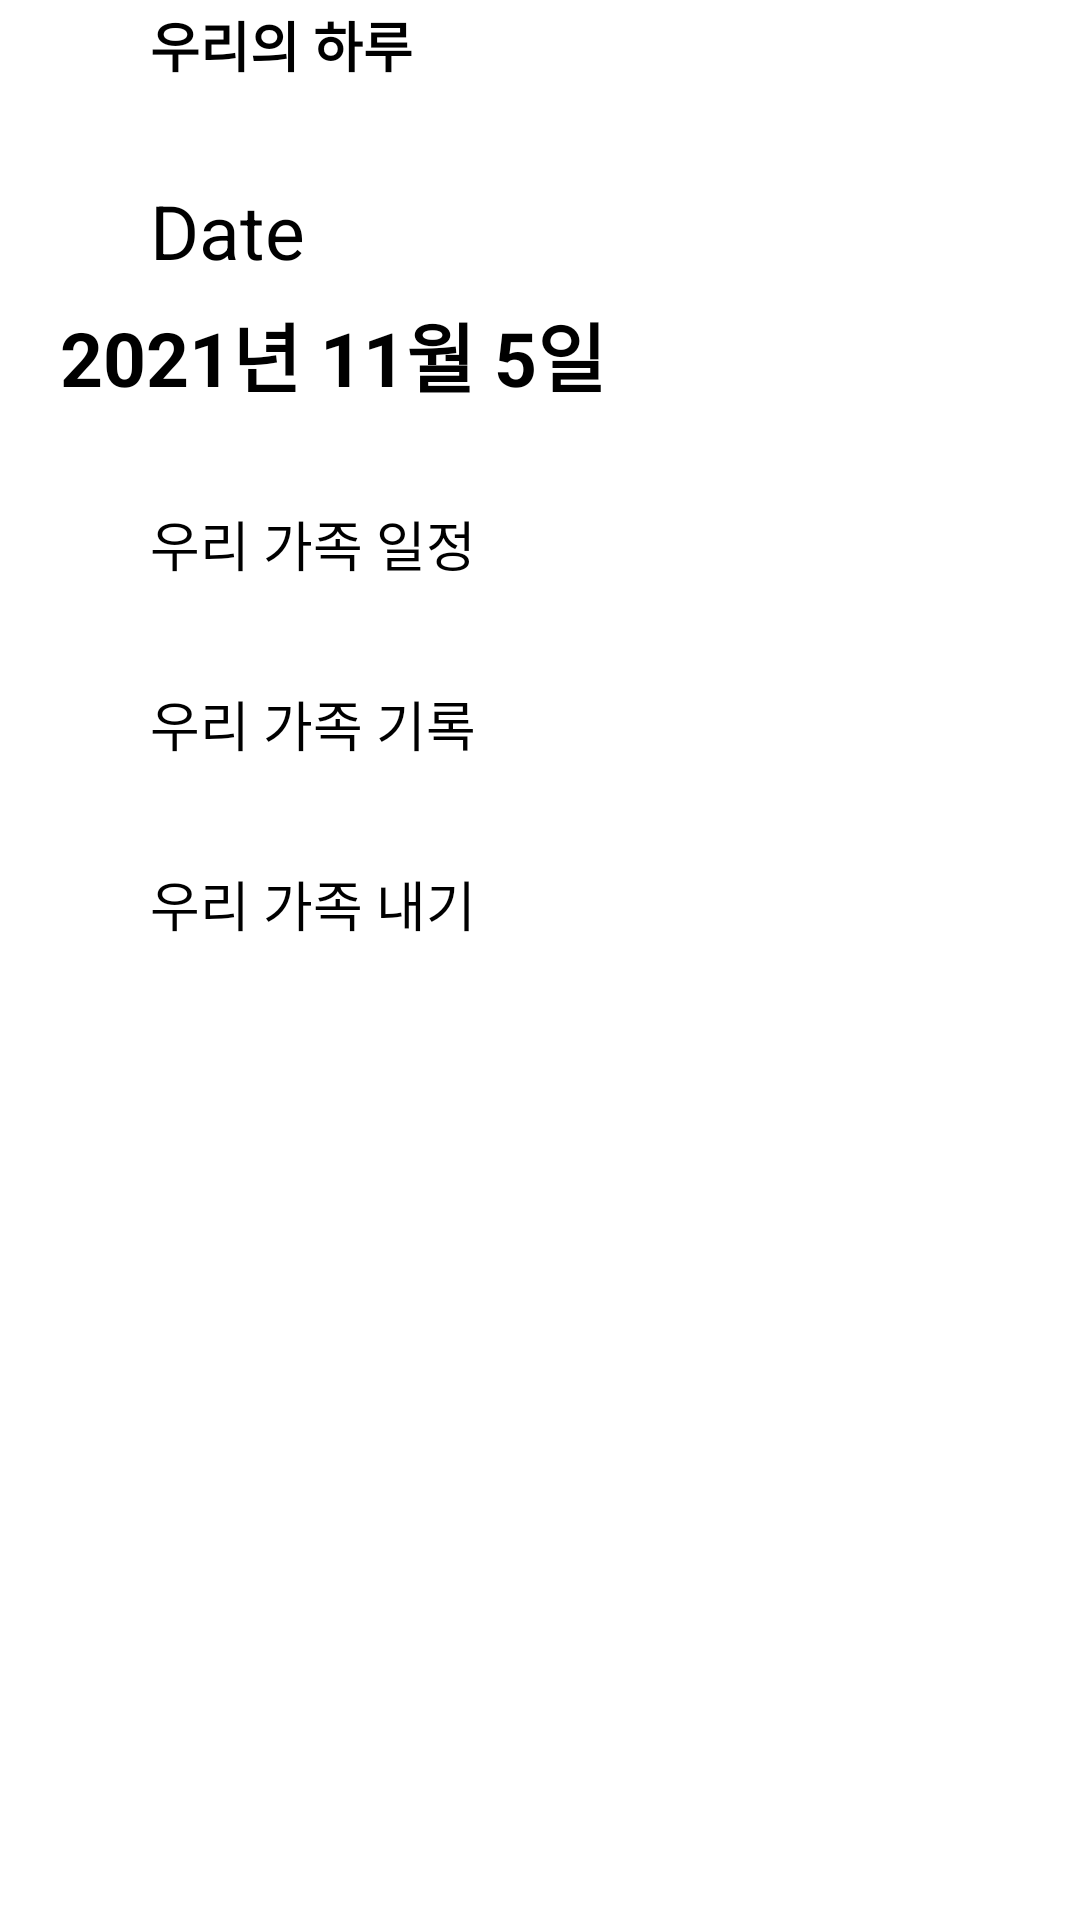

Produce the Android XML layout that renders to this screen, including the resource entries it uses.
<!-- AndroidManifest.xml: application theme Theme.DoranDoran -->
<!-- res/layout/cal_day.xml -->
<?xml version="1.0" encoding="utf-8"?>
<LinearLayout xmlns:android="http://schemas.android.com/apk/res/android"
    xmlns:app="http://schemas.android.com/apk/res-auto"
    xmlns:tools="http://schemas.android.com/tools"
    android:layout_width="match_parent"
    android:layout_height="match_parent"
    android:orientation="vertical"
    tools:context=".Cal_DayActivity">

    <ScrollView
        android:layout_width="match_parent"
        android:layout_height="match_parent">
        <LinearLayout
            android:layout_width="match_parent"
            android:layout_height="match_parent"
            android:orientation="vertical">


            <LinearLayout
                android:layout_width="match_parent"
                android:layout_height="wrap_content"
                android:orientation="horizontal">

                <ImageView
                    android:layout_width="30dp"
                    android:layout_height="30dp"
                    android:background="@mipmap/ic_launcher_round">

                </ImageView>
                <TextView
                    android:layout_width="wrap_content"
                    android:layout_height="match_parent"
                    android:text="우리의 하루"
                    android:textColor="@color/black"
                    android:textSize="18dp"
                    android:textStyle="bold"
                    android:gravity="center"
                    android:layout_marginLeft="20dp"
                    >

                </TextView>
            </LinearLayout>




            <LinearLayout
                android:layout_width="match_parent"
                android:layout_height="wrap_content"
                android:orientation="horizontal"
                android:layout_marginTop="30dp">

                <ImageView
                    android:layout_width="30dp"
                    android:layout_height="30dp"
                    android:background="@mipmap/ic_launcher_round">

                </ImageView>
                <TextView
                    android:layout_width="wrap_content"
                    android:layout_height="match_parent"
                    android:text="Date"
                    android:textColor="@color/black"
                    android:textSize="25dp"
                    android:gravity="center"
                    android:layout_marginLeft="20dp"
                    >

                </TextView>
            </LinearLayout>

            <LinearLayout
                android:layout_width="match_parent"
                android:layout_height="wrap_content"
                android:orientation="horizontal"
                android:layout_marginTop="10dp">

                <TextView
                    android:layout_width="wrap_content"
                    android:layout_height="match_parent"
                    android:text="2021년 11월 5일"
                    android:textColor="@color/black"
                    android:textSize="25dp"
                    android:gravity="center"
                    android:textStyle="bold"
                    android:layout_marginLeft="20dp"
                    >

                </TextView>
            </LinearLayout>


            <LinearLayout
                android:layout_width="match_parent"
                android:layout_height="wrap_content"
                android:orientation="horizontal"
                android:layout_marginTop="30dp">

                <ImageView
                    android:layout_width="30dp"
                    android:layout_height="30dp"
                    android:background="@mipmap/ic_launcher_round">
                </ImageView>
                <TextView
                    android:layout_width="wrap_content"
                    android:layout_height="match_parent"
                    android:text="우리 가족 일정"
                    android:textColor="@color/black"
                    android:textSize="18dp"
                    android:gravity="center"
                    android:layout_marginLeft="20dp"
                    >
                </TextView>
                <LinearLayout
                    android:layout_width="match_parent"
                    android:layout_height="match_parent"
                    android:orientation="horizontal"
                    android:gravity="right">
                    <ImageView
                        android:id="@+id/add_schedule_btn"
                        android:layout_width="30dp"
                        android:layout_height="30dp"
                        android:background="@mipmap/ic_launcher_round"
                        android:layout_marginRight="30dp">
                    </ImageView>
                </LinearLayout>

            </LinearLayout>

            <androidx.recyclerview.widget.RecyclerView
                android:id="@+id/recyclerview_schedule"
                android:layout_width="match_parent"
                android:layout_height="wrap_content"/>

            <LinearLayout
                android:layout_width="match_parent"
                android:layout_height="wrap_content"
                android:orientation="horizontal"
                android:layout_marginTop="30dp">

                <ImageView
                    android:layout_width="30dp"
                    android:layout_height="30dp"
                    android:background="@mipmap/ic_launcher_round">
                </ImageView>
                <TextView
                    android:layout_width="wrap_content"
                    android:layout_height="match_parent"
                    android:text="우리 가족 기록"
                    android:textColor="@color/black"
                    android:textSize="18dp"
                    android:gravity="center"
                    android:layout_marginLeft="20dp"
                    >
                </TextView>
                <LinearLayout
                    android:layout_width="match_parent"
                    android:layout_height="match_parent"
                    android:orientation="horizontal"
                    android:gravity="right">
                    <ImageView
                        android:id="@+id/add_memory_btn"
                        android:layout_width="30dp"
                        android:layout_height="30dp"
                        android:background="@mipmap/ic_launcher_round"
                        android:layout_marginRight="30dp">
                    </ImageView>
                </LinearLayout>

            </LinearLayout>

            <androidx.recyclerview.widget.RecyclerView
                android:id="@+id/recyclerview_memory"
                android:layout_width="match_parent"
                android:layout_height="wrap_content"/>

            <LinearLayout
                android:layout_width="match_parent"
                android:layout_height="wrap_content"
                android:orientation="horizontal"
                android:layout_marginTop="30dp">

                <ImageView
                    android:layout_width="30dp"
                    android:layout_height="30dp"
                    android:background="@mipmap/ic_launcher_round">
                </ImageView>
                <TextView
                    android:layout_width="wrap_content"
                    android:layout_height="match_parent"
                    android:text="우리 가족 내기"
                    android:textColor="@color/black"
                    android:textSize="18dp"
                    android:gravity="center"
                    android:layout_marginLeft="20dp"
                    >
                </TextView>
                <LinearLayout
                    android:layout_width="match_parent"
                    android:layout_height="match_parent"
                    android:orientation="horizontal"
                    android:gravity="right">
                    <ImageView
                        android:id="@+id/add_game_btn"
                        android:layout_width="30dp"
                        android:layout_height="30dp"
                        android:background="@mipmap/ic_launcher_round"
                        android:layout_marginRight="30dp">
                    </ImageView>
                </LinearLayout>

            </LinearLayout>

            <androidx.recyclerview.widget.RecyclerView
                android:id="@+id/recyclerview_game"
                android:layout_width="match_parent"
                android:layout_height="wrap_content"/>

        </LinearLayout>
    </ScrollView>
</LinearLayout>
<!-- resources referenced by this layout -->
<resources>
  <style name="Theme.DoranDoran" parent="Theme.MaterialComponents.DayNight.DarkActionBar">
          
          <item name="colorPrimary">@color/purple_500</item>
          <item name="colorPrimaryVariant">@color/purple_700</item>
          <item name="colorOnPrimary">@color/white</item>
          
          <item name="colorSecondary">@color/teal_200</item>
          <item name="colorSecondaryVariant">@color/teal_700</item>
          <item name="colorOnSecondary">@color/black</item>
          
          <item name="android:statusBarColor" tools:targetApi="l">?attr/colorPrimaryVariant</item>
          
  
          <item name="windowActionBar">false</item>
          <item name="windowNoTitle">true</item>
      </style>
  <!-- not gathered from this repository: default colours our renderer supplied (Android Studio template values) -->
  <color name="purple_500">#FF6200EE</color>
  <color name="purple_700">#FF3700B3</color>
  <color name="teal_200">#FF03DAC5</color>
  <color name="teal_700">#FF018786</color>
  <color name="black">#FF000000</color>
  <color name="white">#FFFFFFFF</color>
</resources>
